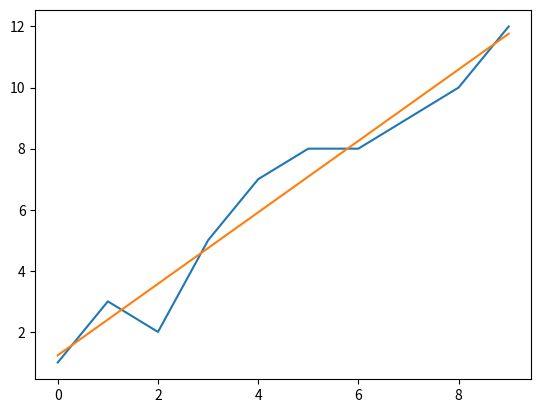

Write the Python code that produced this figure.
import numpy as np
import matplotlib.pyplot as plt

xValues = np.array([0,1,2,3,4,5,6,7,8,9])
yValues = np.array([1,3,2,5,7,8,8,9,10,12])

#mean value of x and y
meanOfX = xValues.mean()
meanOfy = yValues.mean()

#calculating slope
slope = np.sum((xValues - meanOfX)*(yValues - meanOfy))/np.sum(np.square(xValues-meanOfX))

#calculating intercept
intercept = meanOfy - (slope * meanOfX)

#y output
yOutput = (slope * xValues) + intercept


plt.plot(xValues,yValues)  # plotting the line made by linear regression

plt.plot(xValues, yOutput)
plt.show()